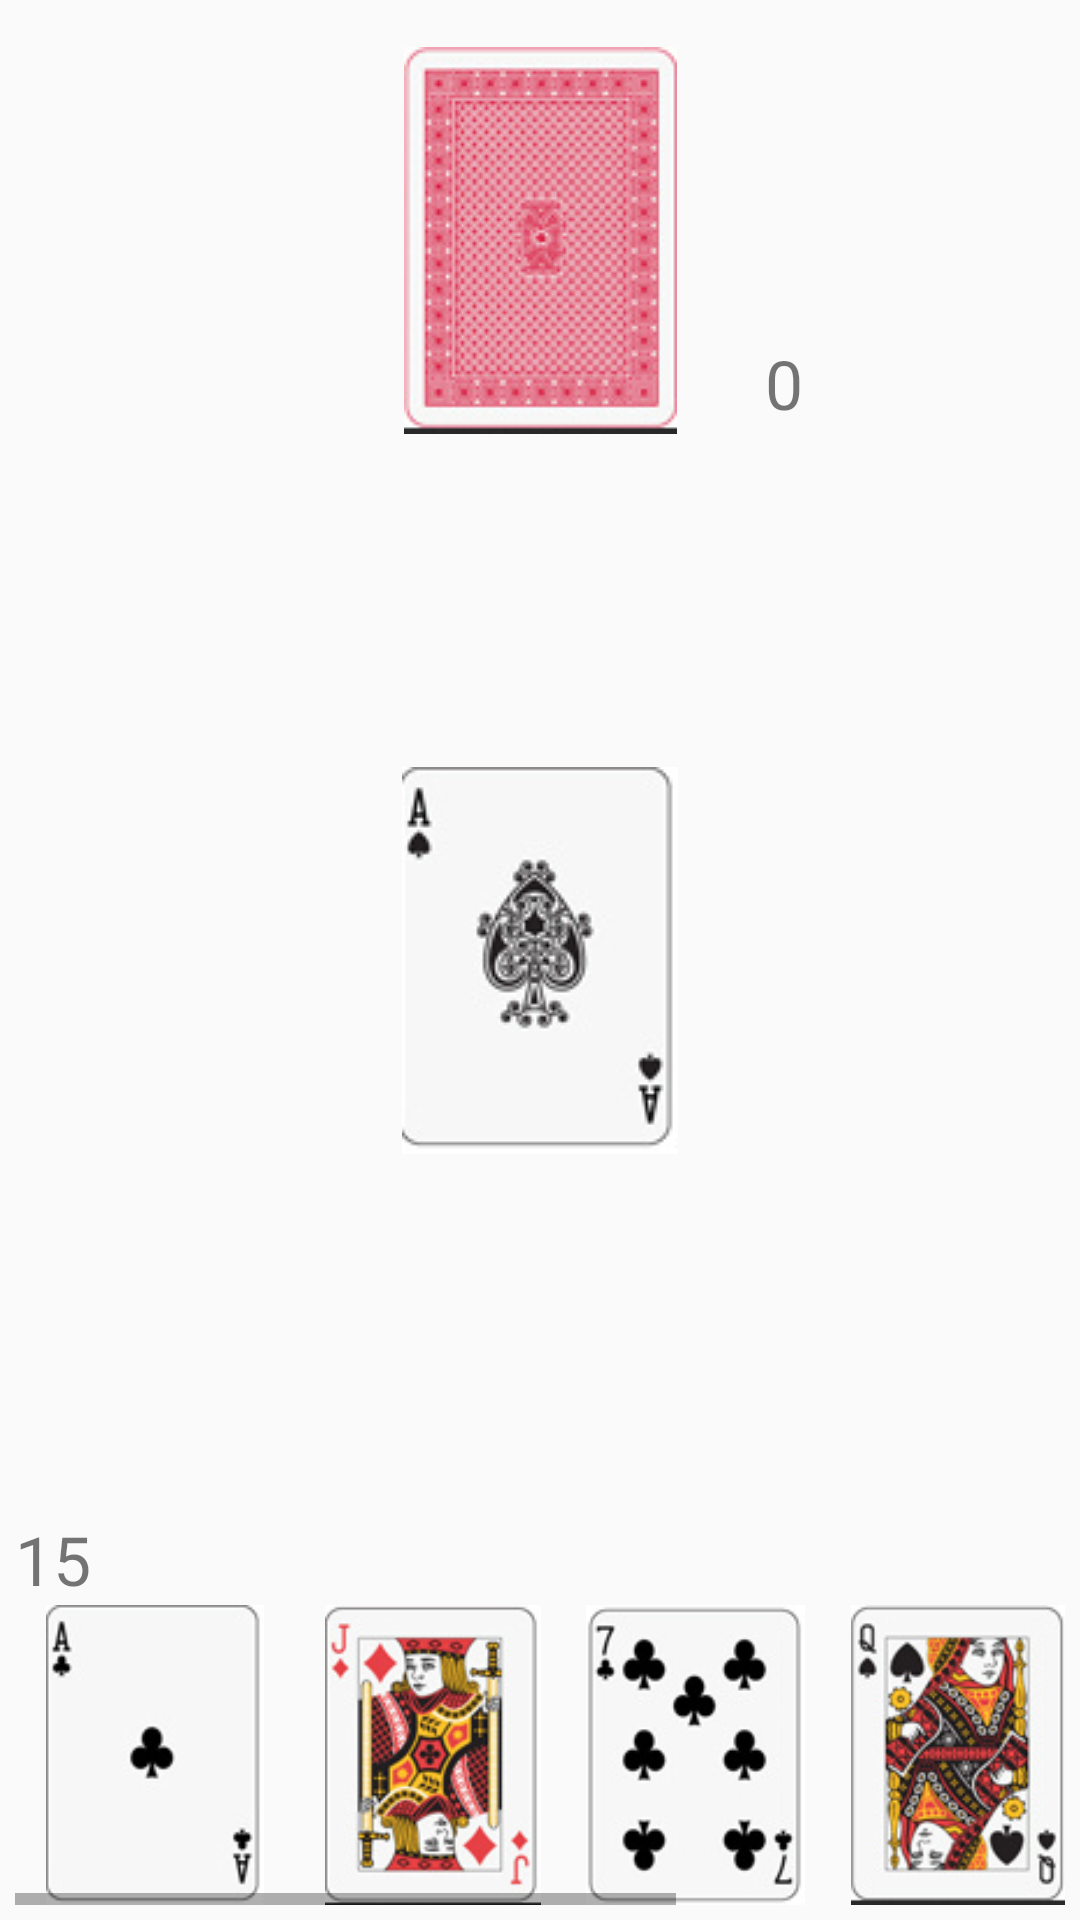

Android layout source for this screen:
<!-- AndroidManifest.xml: application theme AppTheme -->
<!-- res/layout/activity_main.xml -->
<?xml version="1.0" encoding="utf-8"?>
<RelativeLayout
    android:id="@+id/activity_main"
    xmlns:android="http://schemas.android.com/apk/res/android"
    xmlns:tools="http://schemas.android.com/tools"
    android:layout_width="match_parent"
    android:layout_height="match_parent"
    android:paddingBottom="5dp"
    android:paddingLeft="5dp"
    android:paddingRight="5dp"
    android:paddingTop="5dp"
    android:background="@drawable/table3"
    tools:context="bw.co.bitri.mycardapplication.MainActivity">

    
    <ImageView
        android:layout_width="150dp"
        android:layout_height="150dp"
        android:scaleType="centerInside"
        android:id="@+id/base_card"
        android:src="@drawable/ace_spade"
        android:layout_centerVertical="true"
        android:layout_alignStart="@+id/card_stalk" />

    
    <ImageView
        android:layout_width="150dp"
        android:layout_height="150dp"
        android:layout_weight="1"
        android:scaleType="centerInside"
        android:id="@+id/card_stalk"
        android:src="@drawable/deck_back"
        android:layout_alignParentTop="true"
        android:layout_centerHorizontal="true" />

    
    <HorizontalScrollView
        android:id="@+id/HZ_scrollview"
        android:layout_width="wrap_content"
        android:layout_height="100dp"
        android:layout_weight="1"
        android:layout_alignParentBottom="true"
        android:layout_alignParentStart="true">

        <LinearLayout
            android:id="@+id/lay"
            android:layout_width="match_parent"
            android:layout_height="wrap_content"
            android:layout_alignParentBottom="true"
            android:layout_centerHorizontal="true"
            android:layout_weight="1"
            android:orientation="horizontal"
            android:weightSum="6">

            <ImageView
                android:id="@+id/card_1"
                android:layout_width="wrap_content"
                android:layout_height="100dp"
                android:layout_alignParentTop="true"
                android:layout_centerHorizontal="true"
                android:scaleType="centerInside"
                android:src="@drawable/ace_clubs" />

            <ImageView
                android:id="@+id/card_2"
                android:layout_width="wrap_content"
                android:layout_height="100dp"
                android:layout_alignParentTop="true"
                android:layout_centerHorizontal="true"
                android:scaleType="centerInside"
                android:src="@drawable/jack_diamond" />

            <ImageView
                android:id="@+id/card_3"
                android:layout_width="82dp"
                android:layout_height="100dp"
                android:layout_alignParentTop="true"
                android:layout_centerHorizontal="true"
                android:scaleType="centerInside"
                android:src="@drawable/seven_clubs" />

            <ImageView
                android:id="@+id/card_4"
                android:layout_width="wrap_content"
                android:layout_height="100dp"
                android:layout_alignParentTop="true"
                android:layout_centerHorizontal="true"
                android:scaleType="centerInside"
                android:src="@drawable/queen_spades" />

            <ImageView
                android:id="@+id/card_5"
                android:layout_width="96dp"
                android:layout_height="100dp"
                android:layout_alignParentTop="true"
                android:layout_centerHorizontal="true"
                android:scaleType="centerInside"
                android:src="@drawable/two_spades" />

            <ImageView
                android:id="@+id/card_6"
                android:layout_width="98dp"
                android:layout_height="100dp"
                android:layout_alignParentTop="true"
                android:layout_centerHorizontal="true"
                android:scaleType="centerInside"
                android:src="@drawable/five_hearts" />
        </LinearLayout>

    </HorizontalScrollView>

    <TextView
        android:id="@+id/deckRemainder"
        android:layout_width="wrap_content"
        android:layout_height="wrap_content"
        android:layout_alignBottom="@+id/card_stalk"
        android:layout_marginBottom="12dp"
        android:layout_toEndOf="@+id/card_stalk"
        android:text="0"
        android:textSize="11pt" />

    <TextView
        android:id="@+id/playerTVC"
        android:layout_width="wrap_content"
        android:layout_height="wrap_content"
        android:layout_above="@+id/HZ_scrollview"
        android:text="15"
        android:textSize="11pt" />

</RelativeLayout>
<!-- resources referenced by this layout -->
<resources>
  <!-- drawable ace_clubs: png bitmap (drawable, 3654 bytes) -->
  <!-- drawable ace_spade: png bitmap (drawable, 7277 bytes) -->
  <!-- drawable deck_back: png bitmap (drawable, 28356 bytes) -->
  <!-- drawable five_hearts: png bitmap (drawable, 12097 bytes) -->
  <!-- drawable jack_diamond: png bitmap (drawable, 26014 bytes) -->
  <!-- drawable queen_spades: png bitmap (drawable, 26002 bytes) -->
  <!-- drawable seven_clubs: png bitmap (drawable, 8051 bytes) -->
  <!-- drawable two_spades: png bitmap (drawable, 5291 bytes) -->
  <style name="AppTheme" parent="Theme.AppCompat.Light.DarkActionBar">
          
          <item name="colorPrimary">@color/colorPrimary</item>
          <item name="colorPrimaryDark">@color/colorPrimaryDark</item>
          <item name="colorAccent">@color/colorAccent</item>
      </style>
  <!-- not gathered from this repository: default colours our renderer supplied (Android Studio template values) -->
  <color name="colorPrimary">#FF6200EE</color>
  <color name="colorPrimaryDark">#FF3700B3</color>
  <color name="colorAccent">#FF03DAC5</color>
</resources>
